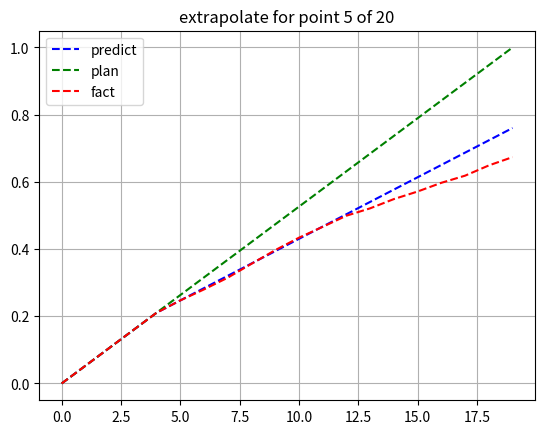
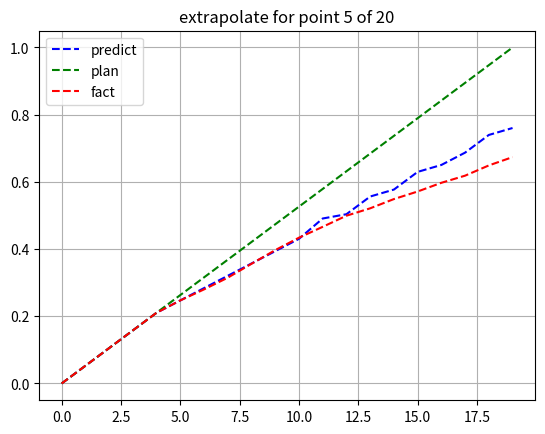

The script that saved these images, in order:
import numpy as np
import random
from scipy import interpolate
import matplotlib.pyplot as plt


def set_initial_parameters():
    point_count = 20
    part_good = 0.2
    cost1 = 10000
    penalty = 1.3
    loyalty_level = 0.3
    percent = 0
    percent_f = 0

    percent_plan = []
    percent_fact = []

    for point in range(point_count):
        percent_plan.append(percent)
        percent_fact.append(percent_f)

        if point < int(point_count * part_good):
            percent_f += (1 / (point_count - 1))
        else:
            if point < int(point_count * (part_good + (1 - part_good) / 2)):
                percent_f += (1 / (point_count - 1)) * random.uniform(0.6, 0.8)
            else:
                percent_f += (1 / (point_count - 1)) * random.uniform(0.4, 0.6)

        percent += (1 / (point_count - 1))

        if percent_f > 1:
            percent_f = 1

    return cost1, penalty, percent_fact, percent_plan, point_count, loyalty_level


def get_extrapolate_points(actual, point, is_correct):
    x_values = list(range(point + 1))
    expected = [actual[_] for _ in x_values]

    predict_func = interpolate.interp1d(x_values, expected, fill_value="extrapolate")

    for future_point in range(point + 1, N):
        if isinstance(predict_func(future_point), np.ndarray):
            next_point = predict_func(future_point).item(0)
        else:
            next_point = predict_func(future_point)

        diff = next_point - expected[future_point - 1]
        diff_plan = f_plan[future_point] - f_plan[future_point - 1]

        if is_correct:
            overfulfilment = random.uniform(1, 1.3)
            probability = random.random()
            prop_higher = loyalty / 3

            if probability < loyalty:
                if probability < prop_higher:
                    diff = diff_plan * overfulfilment
                else:
                    diff = diff_plan

        if expected[future_point - 1] + diff < expected[future_point - 1]:
            diff = diff_plan * random.uniform(0.85, 1)

        if expected[future_point - 1] + diff > f_plan[future_point]:
            diff = f_plan[future_point] - expected[future_point - 1]

        expected.append(expected[future_point - 1] + diff)

    return expected


def get_cost_second_comp(point):
    cost = c1 * (1.2 + point / N)
    return cost


def get_own_penalty(delay):
    cost = c1 * delay * 3
    return cost


def get_expenses_if_break(point):
    c2 = get_cost_second_comp(point)
    of1 = c1 * f_plan[point] - (f_plan[point] - f_fact[point]) * p + c2 * (1 - f_fact[point])
    return of1


def get_expenses_if_not_break():
    s = get_own_penalty(f_plan[N-1] - f_extra[N-1])
    of2 = c1 - (f_plan[N-1] - f_extra[N-1]) * p + s
    return of2


def draw_difference(point):
    plt.figure()
    plt.plot(xValues, f_extra, 'b--', label='predict')
    plt.plot(xValues, f_plan, 'g--', label='plan')
    plt.plot(xValues, f_fact, 'r--', label='fact')
    plt.title('extrapolate for point ' + str(point) + ' of ' + str(N))
    plt.legend()
    plt.grid()


if __name__ == "__main__":
    false = 0
    true = 1

    c1, p, f_fact, f_plan, N, loyalty = set_initial_parameters()
    print('cost1: ', c1)
    print('penalty coefficient for company 1: ', p)
    print('f plan: ', f_plan)
    print('f fact: ', f_fact)
    print('loyalty level: ', loyalty)

    xValues = list(range(N))

    print(' ')
    print('Calculate without loyalty:')
    print(' ')
    for i in range(N):
        if f_plan[i] - f_fact[i] > 0:
            f_extra = get_extrapolate_points(f_fact, i, false)
            # print('final extra: ', i, ' : ', f_extra[-1])

            if get_expenses_if_break(i) < get_expenses_if_not_break():
                print('expenses if break at step: ', i, ' = ', get_expenses_if_break(i))
                print('expenses if continue at step: ', i, ' = ', get_expenses_if_not_break())
                print('Break the contract at step: ', i)
                draw_difference(i)
                break
            else:
                print('expenses if break at step: ', i, ' : ', get_expenses_if_break(i))

                if i == (N - 1):
                    draw_difference(i)

    print(' ')
    print('Calculate with loyalty:')
    print(' ')
    for i in range(N):
        if f_plan[i] - f_fact[i] > 0:
            f_extra = get_extrapolate_points(f_fact, i, true)
            # print('final extra: ', i, ' : ', f_extra[-1])

            if get_expenses_if_break(i) < get_expenses_if_not_break():
                # print('expenses if break: ', c1 * f_plan[i] - (f_plan[i] - f_fact[i]) * p,
                # ' + ', get_cost_second_comp(i) * (1 - f_fact[i]))

                print('expenses if break at step: ', i, ' = ', get_expenses_if_break(i))
                print('expenses if continue at step: ', i, ' = ', get_expenses_if_not_break())
                print('Break the contract at step: ', i)
                draw_difference(i)
                break
            else:
                print('expenses if break at step: ', i, ' : ', get_expenses_if_break(i))
                print('expenses if continue at step: ', i, ' : ', get_expenses_if_not_break())

                if i == N - 1:
                    draw_difference(i)
    plt.show()
